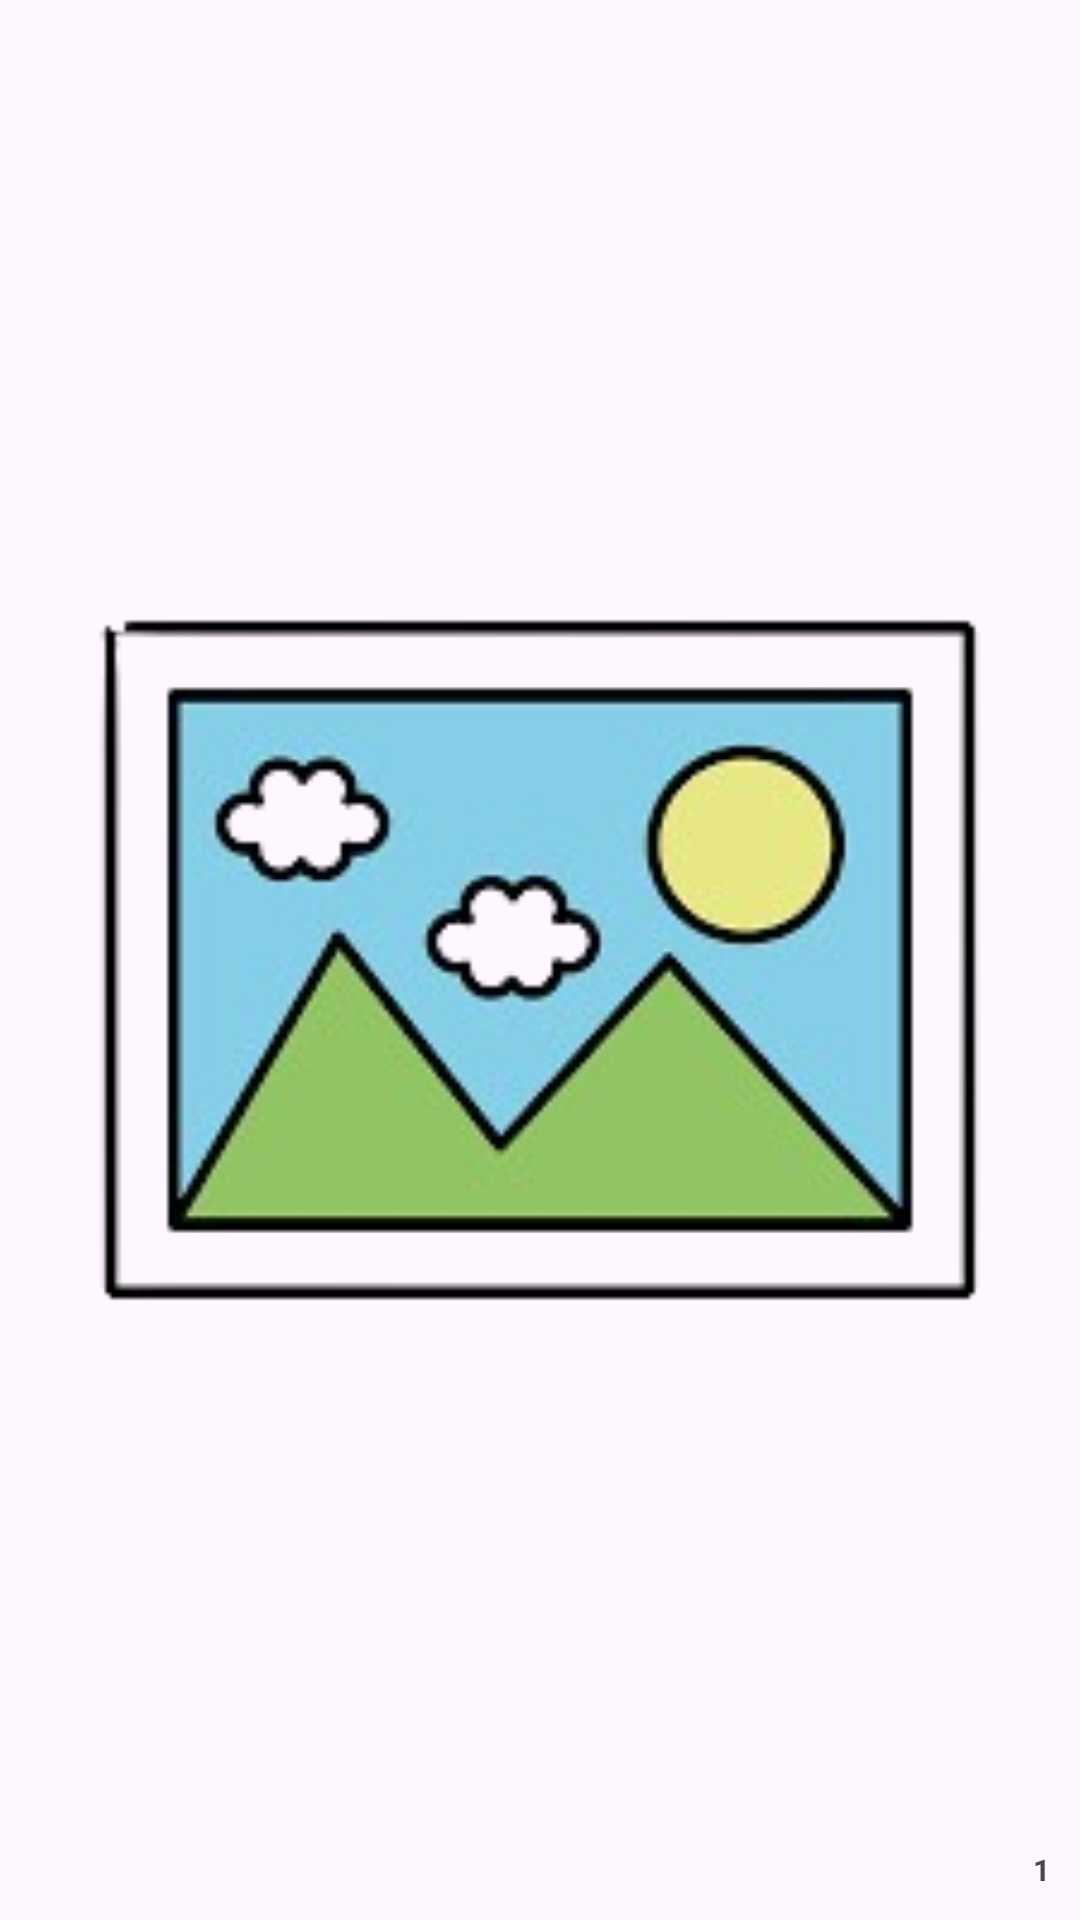

Reconstruct the res/layout file that produces this screen, plus the resources it refers to.
<!-- AndroidManifest.xml: application theme Theme.Ecomerce -->
<!-- res/layout/img_slider_det.xml -->
<?xml version="1.0" encoding="utf-8"?>
<RelativeLayout

    xmlns:android="http://schemas.android.com/apk/res/android"
    android:layout_width="match_parent"
    android:layout_height="match_parent">
    <com.google.android.material.imageview.ShapeableImageView
        android:id="@+id/imgSha"
        android:scaleType="fitCenter"
        android:adjustViewBounds="true"
        android:src="@drawable/img_item"
        android:layout_width="match_parent"
        android:layout_height="match_parent"/>

    <TextView
        android:id="@+id/imgdetV"
        android:text="@string/imgdetV"
        android:textStyle="bold"
        android:textSize="10dp"
        android:layout_alignParentEnd="true"
        android:layout_alignParentBottom="true"
        android:padding="10dp"
        android:layout_width="wrap_content"
        android:layout_height="wrap_content"/>

</RelativeLayout>
<!-- resources referenced by this layout -->
<resources>
  <!-- drawable img_item: png bitmap (drawable, 30615 bytes) -->
  <string name="imgdetV">1</string>
  <style name="Theme.Ecomerce" parent="Base.Theme.Ecomerce" />
  <style name="Base.Theme.Ecomerce" parent="Theme.Material3.DayNight.NoActionBar">
          
          <item name="colorPrimary">@color/celeste_oscuro</item>
      </style>
  <color name="celeste_oscuro">#5DADE2</color>
</resources>
